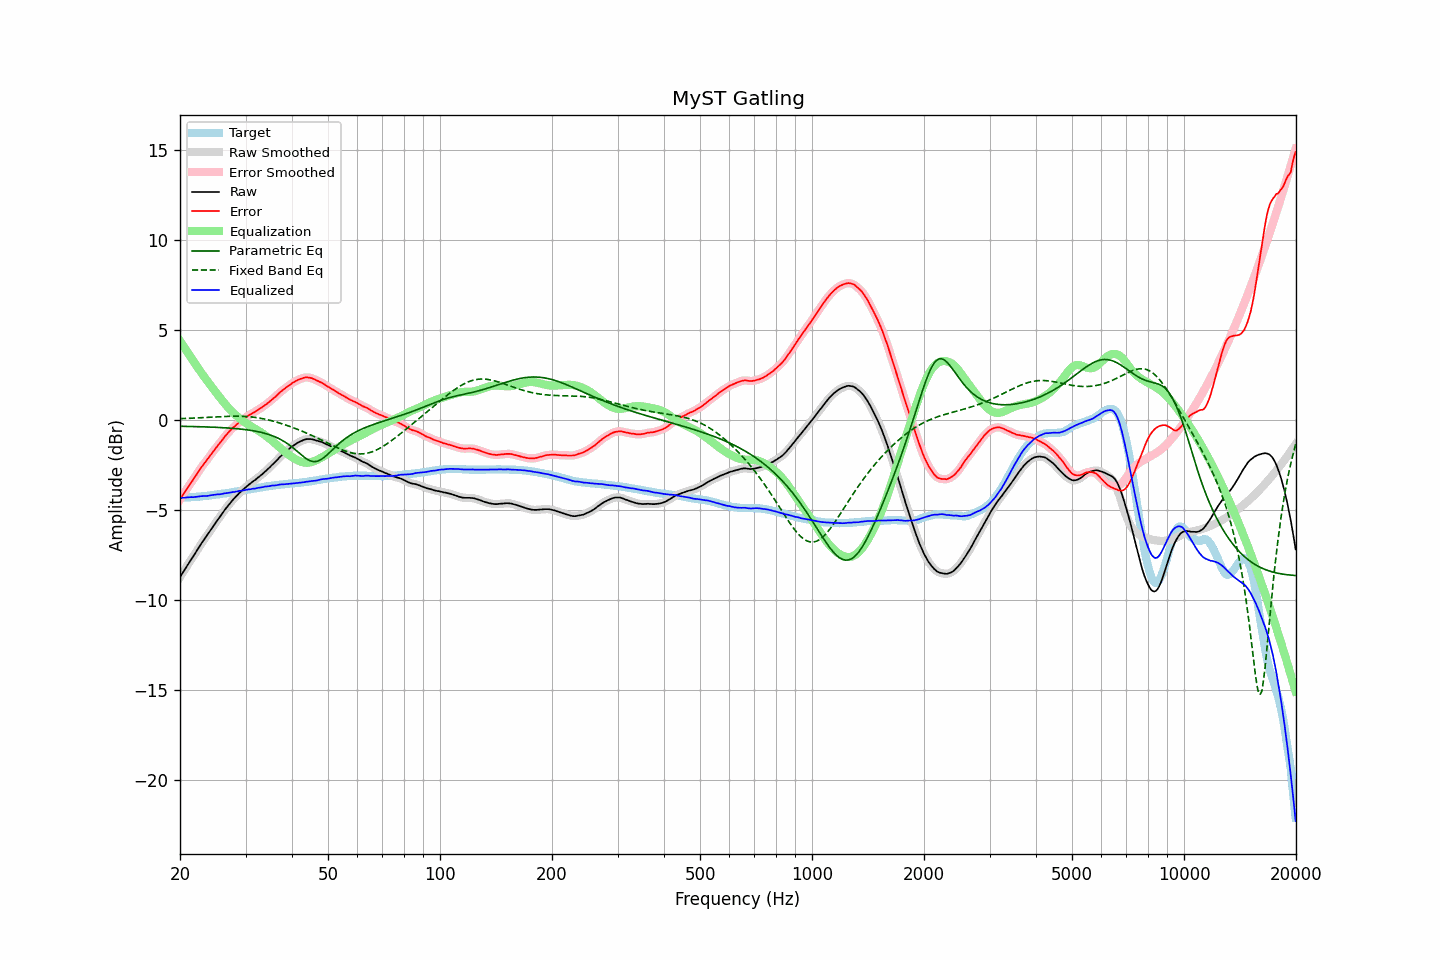

Data behind this chart, as committed beside it:
frequency, raw, error, smoothed, error_smoothed, equalization, parametric_eq, fixed_band_eq, equalized_raw, equalized_smoothed, target
20.00, -8.73, -4.41, -8.73, -4.40, 4.40, -0.34, 0.08, -4.33, -4.33, -4.32
20.20, -8.59, -4.27, -8.59, -4.27, 4.27, -0.34, 0.09, -4.32, -4.32, -4.32
20.40, -8.44, -4.13, -8.44, -4.13, 4.13, -0.34, 0.09, -4.31, -4.31, -4.31
20.61, -8.30, -4.00, -8.30, -3.99, 4.00, -0.34, 0.10, -4.31, -4.30, -4.30
20.81, -8.16, -3.85, -8.16, -3.86, 3.86, -0.35, 0.10, -4.30, -4.30, -4.30
21.02, -8.02, -3.73, -8.02, -3.72, 3.73, -0.35, 0.10, -4.29, -4.29, -4.29
21.23, -7.88, -3.59, -7.88, -3.59, 3.59, -0.35, 0.11, -4.29, -4.29, -4.29
21.44, -7.74, -3.45, -7.74, -3.46, 3.46, -0.35, 0.11, -4.28, -4.28, -4.28
21.66, -7.61, -3.34, -7.60, -3.33, 3.32, -0.35, 0.11, -4.29, -4.28, -4.27
21.87, -7.47, -3.19, -7.47, -3.20, 3.19, -0.36, 0.12, -4.28, -4.28, -4.27
22.09, -7.33, -3.06, -7.33, -3.07, 3.06, -0.36, 0.12, -4.27, -4.27, -4.26
22.31, -7.19, -2.93, -7.18, -2.93, 2.93, -0.36, 0.13, -4.26, -4.26, -4.25
22.54, -7.04, -2.79, -7.04, -2.79, 2.80, -0.36, 0.13, -4.24, -4.24, -4.25
22.76, -6.90, -2.66, -6.90, -2.66, 2.67, -0.37, 0.14, -4.23, -4.23, -4.24
22.99, -6.77, -2.54, -6.77, -2.53, 2.54, -0.37, 0.14, -4.22, -4.22, -4.23
23.22, -6.64, -2.42, -6.64, -2.42, 2.42, -0.37, 0.15, -4.22, -4.22, -4.22
23.45, -6.52, -2.31, -6.52, -2.30, 2.30, -0.37, 0.15, -4.22, -4.22, -4.21
23.69, -6.39, -2.19, -6.39, -2.19, 2.18, -0.38, 0.16, -4.21, -4.21, -4.20
23.92, -6.26, -2.06, -6.26, -2.06, 2.06, -0.38, 0.16, -4.20, -4.20, -4.19
24.16, -6.12, -1.94, -6.12, -1.94, 1.94, -0.38, 0.17, -4.18, -4.18, -4.18
24.40, -5.99, -1.81, -5.99, -1.82, 1.82, -0.39, 0.17, -4.16, -4.17, -4.17
24.65, -5.86, -1.71, -5.86, -1.70, 1.70, -0.39, 0.18, -4.16, -4.15, -4.15
24.89, -5.73, -1.58, -5.73, -1.58, 1.59, -0.40, 0.18, -4.14, -4.14, -4.14
25.14, -5.60, -1.46, -5.60, -1.47, 1.47, -0.40, 0.19, -4.13, -4.13, -4.13
25.39, -5.48, -1.35, -5.48, -1.36, 1.35, -0.40, 0.19, -4.12, -4.12, -4.12
25.65, -5.36, -1.25, -5.35, -1.25, 1.24, -0.41, 0.20, -4.12, -4.12, -4.11
25.91, -5.23, -1.14, -5.23, -1.13, 1.13, -0.41, 0.20, -4.10, -4.10, -4.09
26.16, -5.10, -1.01, -5.10, -1.02, 1.01, -0.42, 0.20, -4.08, -4.09, -4.08
26.43, -4.97, -0.90, -4.97, -0.90, 0.91, -0.42, 0.21, -4.06, -4.07, -4.07
26.69, -4.86, -0.80, -4.85, -0.79, 0.80, -0.43, 0.21, -4.06, -4.05, -4.06
26.96, -4.74, -0.70, -4.74, -0.70, 0.70, -0.44, 0.21, -4.04, -4.04, -4.04
27.23, -4.63, -0.60, -4.63, -0.60, 0.60, -0.44, 0.22, -4.03, -4.03, -4.03
27.50, -4.52, -0.51, -4.52, -0.51, 0.51, -0.45, 0.22, -4.01, -4.01, -4.01
27.77, -4.42, -0.42, -4.42, -0.42, 0.42, -0.46, 0.22, -4.00, -4.00, -4.00
28.05, -4.33, -0.35, -4.32, -0.34, 0.34, -0.46, 0.22, -3.99, -3.99, -3.98
28.33, -4.23, -0.26, -4.23, -0.26, 0.26, -0.47, 0.22, -3.97, -3.97, -3.97
28.62, -4.14, -0.19, -4.14, -0.18, 0.18, -0.48, 0.22, -3.96, -3.96, -3.95
28.90, -4.04, -0.10, -4.05, -0.11, 0.11, -0.49, 0.22, -3.93, -3.94, -3.94
29.19, -3.97, -0.05, -3.96, -0.04, 0.04, -0.50, 0.22, -3.93, -3.93, -3.92
29.48, -3.88, 0.03, -3.88, 0.03, -0.03, -0.51, 0.21, -3.91, -3.91, -3.91
29.78, -3.80, 0.09, -3.80, 0.09, -0.10, -0.52, 0.21, -3.90, -3.90, -3.89
30.08, -3.72, 0.16, -3.72, 0.16, -0.16, -0.53, 0.21, -3.88, -3.88, -3.88
30.38, -3.64, 0.22, -3.64, 0.22, -0.22, -0.54, 0.20, -3.86, -3.86, -3.86
30.68, -3.57, 0.28, -3.57, 0.28, -0.28, -0.55, 0.19, -3.84, -3.85, -3.85
30.99, -3.51, 0.32, -3.50, 0.33, -0.33, -0.57, 0.18, -3.84, -3.83, -3.83
31.30, -3.43, 0.39, -3.44, 0.38, -0.38, -0.58, 0.17, -3.81, -3.82, -3.82
31.61, -3.37, 0.43, -3.37, 0.43, -0.44, -0.60, 0.16, -3.81, -3.81, -3.80
31.93, -3.31, 0.48, -3.30, 0.49, -0.49, -0.61, 0.15, -3.80, -3.79, -3.79
32.24, -3.23, 0.54, -3.23, 0.54, -0.54, -0.63, 0.14, -3.77, -3.78, -3.77
32.57, -3.16, 0.60, -3.16, 0.60, -0.60, -0.65, 0.12, -3.76, -3.76, -3.76
32.89, -3.09, 0.65, -3.09, 0.66, -0.66, -0.67, 0.11, -3.74, -3.75, -3.74
33.22, -3.02, 0.71, -3.01, 0.72, -0.72, -0.69, 0.09, -3.73, -3.73, -3.73
33.55, -2.94, 0.77, -2.94, 0.78, -0.78, -0.71, 0.07, -3.72, -3.71, -3.71
33.89, -2.85, 0.85, -2.86, 0.84, -0.84, -0.74, 0.05, -3.69, -3.70, -3.70
34.23, -2.78, 0.90, -2.78, 0.91, -0.91, -0.76, 0.03, -3.69, -3.69, -3.68
34.57, -2.70, 0.97, -2.69, 0.98, -0.98, -0.79, 0.01, -3.68, -3.67, -3.67
34.92, -2.61, 1.05, -2.61, 1.05, -1.05, -0.82, -0.01, -3.66, -3.66, -3.66
35.27, -2.51, 1.13, -2.52, 1.13, -1.13, -0.85, -0.03, -3.64, -3.64, -3.64
35.62, -2.43, 1.20, -2.43, 1.20, -1.20, -0.89, -0.06, -3.63, -3.63, -3.63
35.97, -2.35, 1.27, -2.34, 1.28, -1.28, -0.92, -0.08, -3.63, -3.63, -3.62
... 635 more rows
